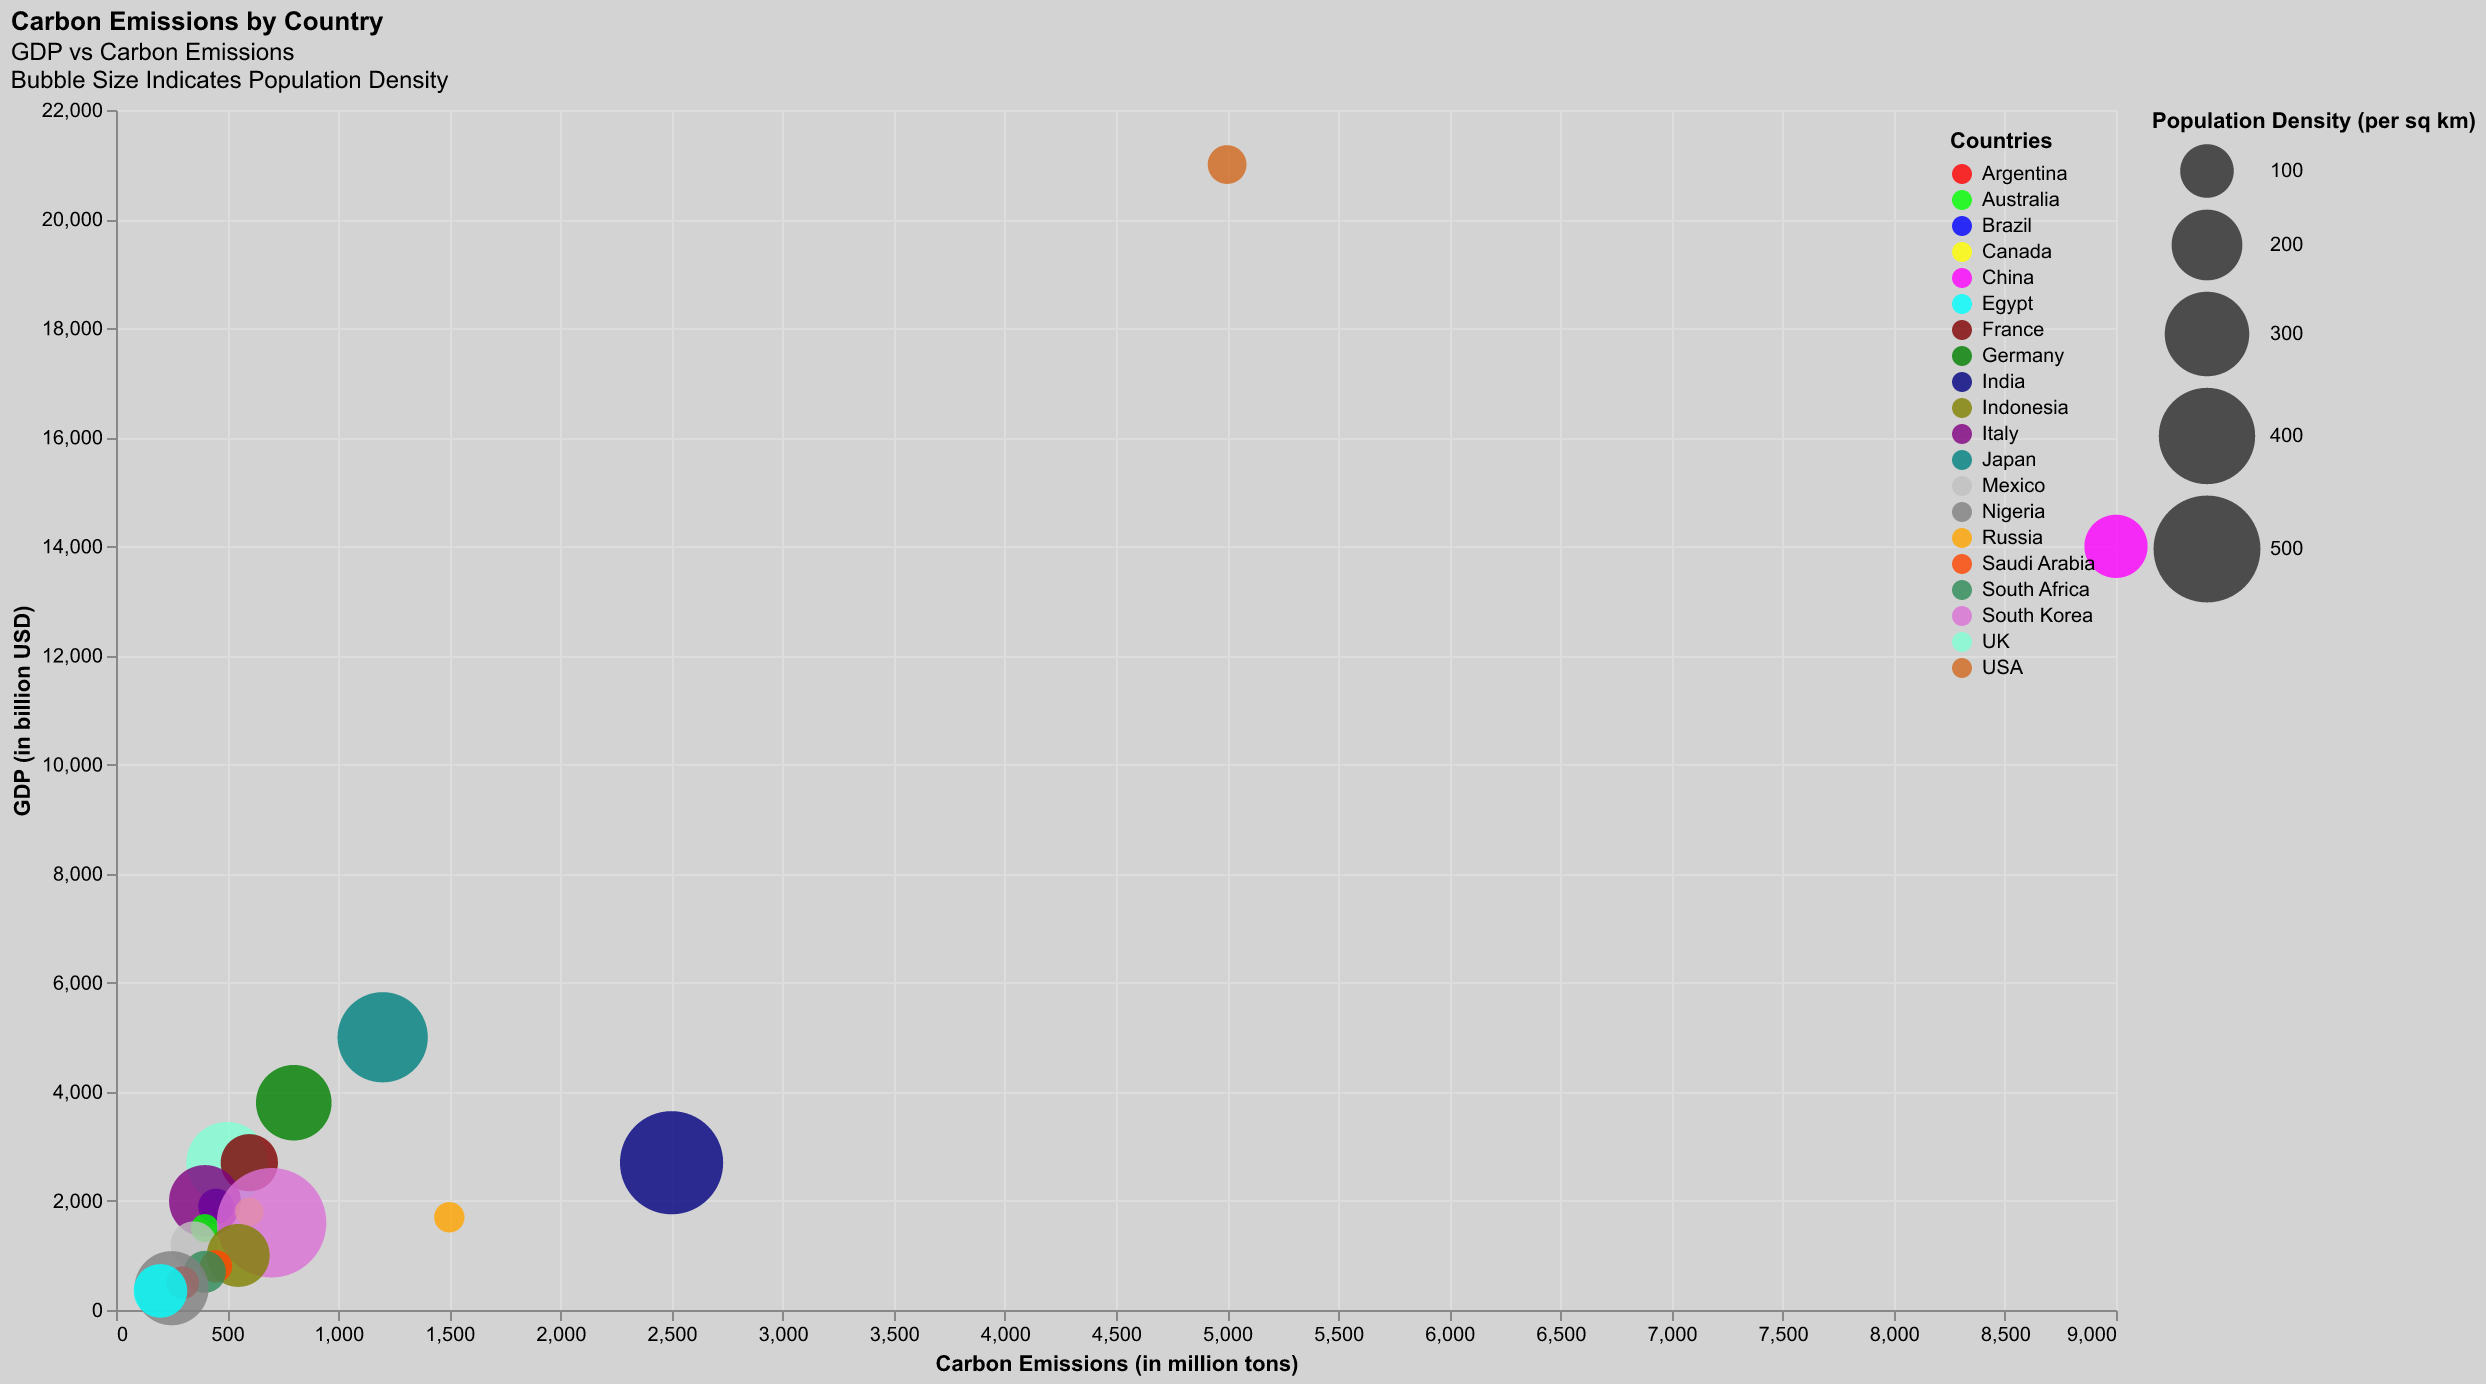

The file beside this chart, header and first rows:
Country, Carbon Emissions, GDP, Population Density
USA, 5000, 21000, 36
China, 9000, 14000, 153
India, 2500, 2700, 464
Russia, 1500, 1700, 9
Japan, 1200, 5000, 347
Germany, 800, 3800, 233
UK, 500, 2700, 277
Brazil, 450, 1900, 25
France, 600, 2700, 119
Italy, 400, 2000, 206
Canada, 600, 1800, 4
Australia, 400, 1500, 3
South Korea, 700, 1600, 527
Mexico, 350, 1200, 66
Indonesia, 550, 1000, 151
Saudi Arabia, 450, 800, 15
South Africa, 400, 700, 48
Argentina, 300, 500, 16
Nigeria, 250, 400, 223
Egypt, 200, 350, 100
